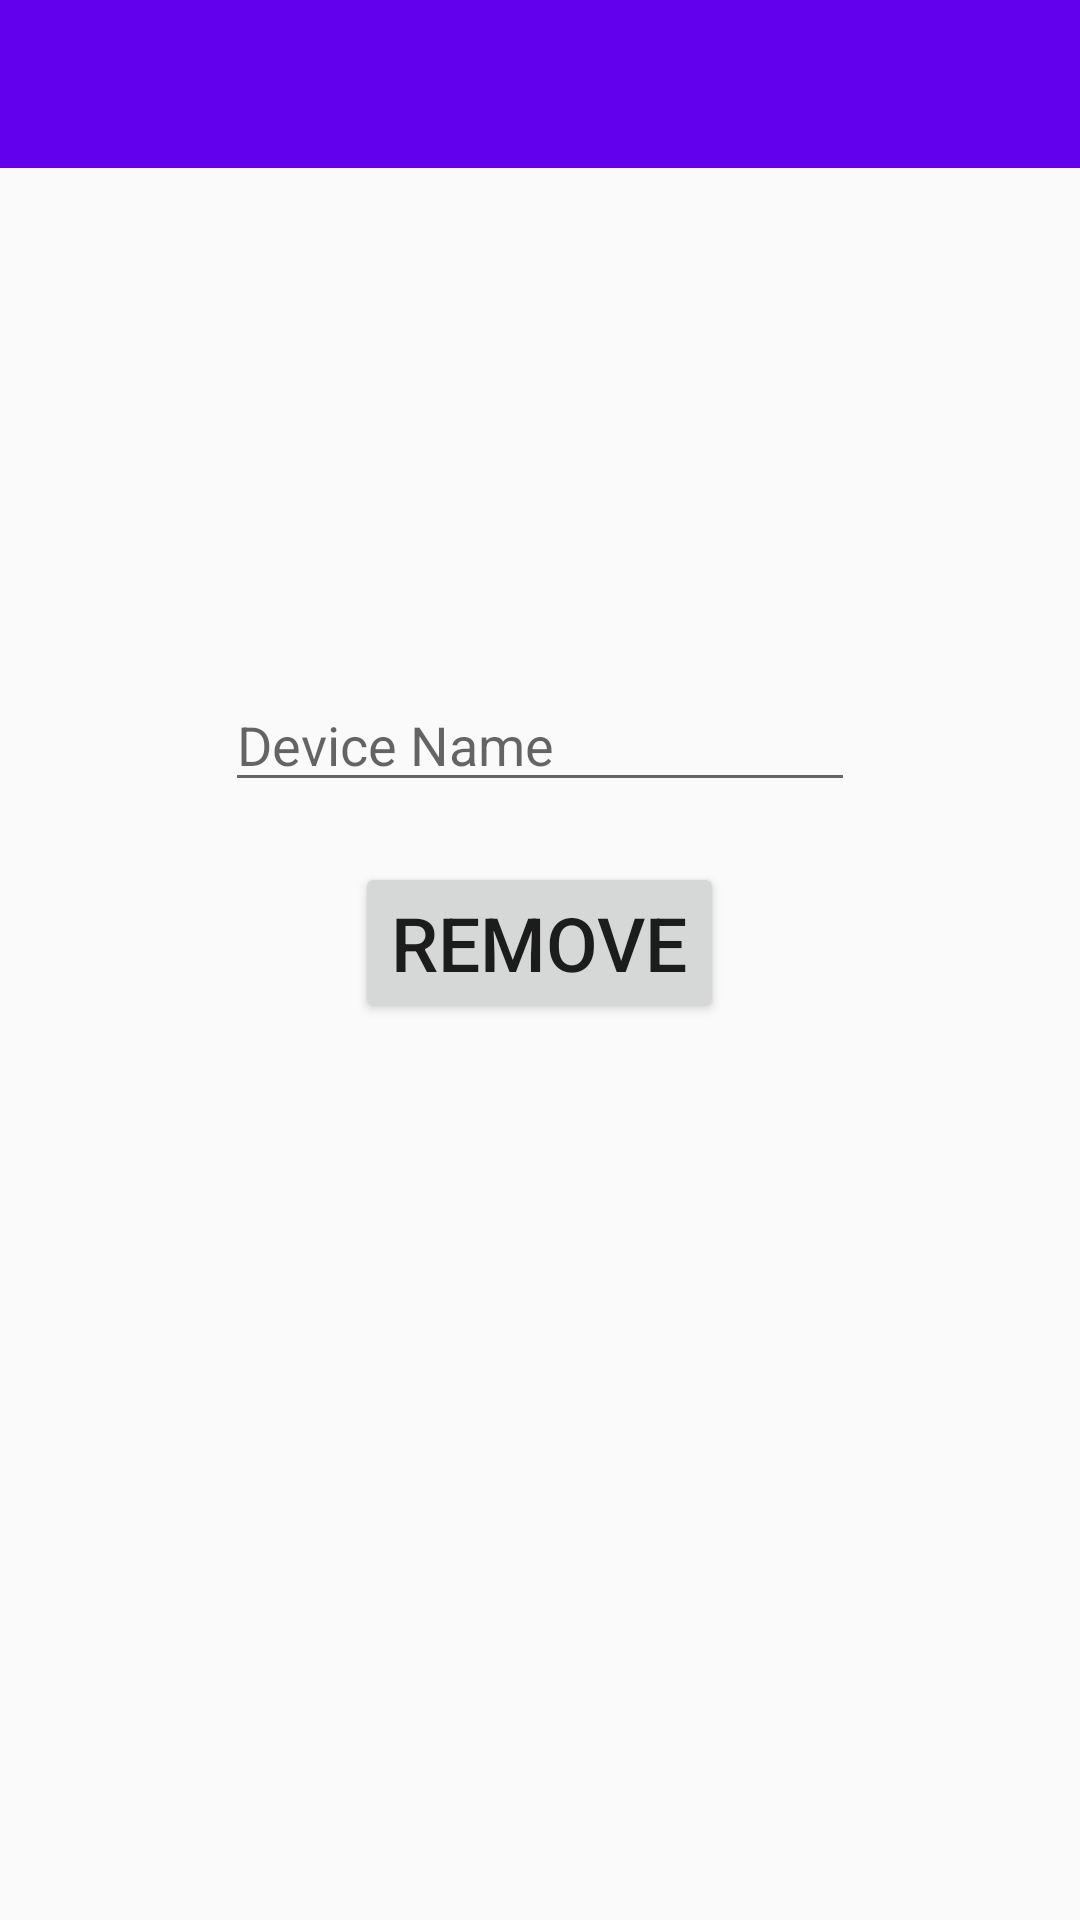

Reconstruct the res/layout file that produces this screen, plus the resources it refers to.
<!-- AndroidManifest.xml: application theme AppTheme -->
<!-- res/layout/activity_user_remove_device.xml -->
<?xml version="1.0" encoding="utf-8"?>
<android.support.v4.widget.DrawerLayout xmlns:android="http://schemas.android.com/apk/res/android"
    xmlns:app="http://schemas.android.com/apk/res-auto"
    xmlns:tools="http://schemas.android.com/tools"
    android:layout_width="match_parent"
    android:layout_height="match_parent"
    android:id="@+id/user_removeDev_drawer"
    tools:context="com.dmrg.isapp.UserUnregisterDevice">

    <RelativeLayout
        android:layout_width="match_parent"
        android:layout_height="match_parent"
        android:scrollbarAlwaysDrawHorizontalTrack="true">

        <include
            android:id="@+id/removeDev_nav_action"
            layout="@layout/navigation_action_bar"
            android:layout_width="match_parent"
            android:layout_height="wrap_content" />


        <EditText
            android:id="@+id/user_removeDev_devName"
            android:layout_width="wrap_content"
            android:layout_height="wrap_content"
            android:layout_marginBottom="0dp"
            android:layout_marginLeft="16dp"
            android:layout_marginRight="16dp"
            android:layout_marginTop="170dp"
            android:ems="10"
            android:layout_below="@id/removeDev_nav_action"
            android:inputType="textPersonName"
            android:hint="Device Name"
            android:layout_centerHorizontal="true"/>

        <Button
            android:id="@+id/user_removeDev_button"
            android:layout_width="wrap_content"
            android:layout_height="wrap_content"
            android:layout_marginBottom="16dp"
            android:layout_marginLeft="16dp"
            android:layout_marginRight="16dp"
            android:layout_marginTop="20dp"
            android:text="Remove"
            android:textSize="25sp"
            android:layout_centerHorizontal="true"
            android:layout_below="@+id/user_removeDev_devName"/>

    </RelativeLayout>

    <android.support.design.widget.NavigationView
        android:layout_width="wrap_content"
        android:layout_height="match_parent"
        android:layout_gravity="start"
        android:id="@+id/user_removeDev_nav_view"
        app:menu="@menu/user_remove_dev_menu" />

</android.support.v4.widget.DrawerLayout>
<!-- res/layout/navigation_action_bar.xml (included above) -->
<?xml version="1.0" encoding="utf-8"?>
<android.support.v7.widget.Toolbar xmlns:android="http://schemas.android.com/apk/res/android"
    android:id="@+id/navBar"
    android:layout_width="match_parent"
    android:layout_height="wrap_content"
    android:background="@color/colorPrimary"
    android:orientation="vertical"
    android:theme="@style/ThemeOverlay.AppCompat.Dark">

</android.support.v7.widget.Toolbar>
<!-- resources referenced by this layout -->
<resources>
  <style name="AppTheme" parent="Theme.AppCompat.Light.NoActionBar">
          
          <item name="colorPrimary">@color/colorPrimary</item>
          <item name="colorPrimaryDark">@color/colorPrimaryDark</item>
          <item name="colorAccent">@color/colorAccent</item>
      </style>
  <!-- not gathered from this repository: default colours our renderer supplied (Android Studio template values) -->
  <color name="colorPrimary">#FF6200EE</color>
  <color name="colorPrimaryDark">#FF3700B3</color>
  <color name="colorAccent">#FF03DAC5</color>
</resources>
